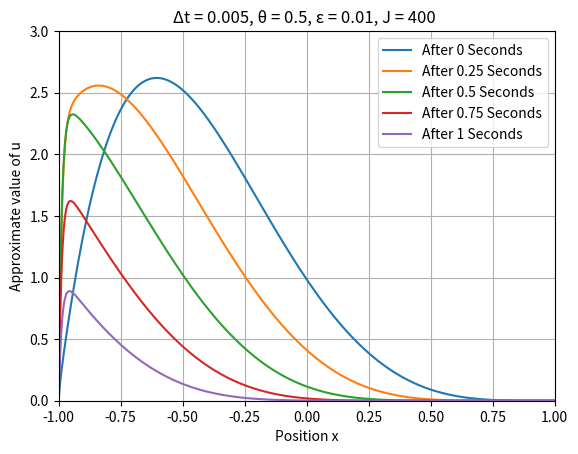

Reproduce this figure in Python.
# Billy Hollis 201421513


import numpy as np
import matplotlib.pyplot as plt

J = 400
L = 1
Lp = -1
dx = (L-Lp)/J
dt = 0.005
theta = 0.5
mu = dt / (dx)**2
epsilon = 10e-03
a = 1
gamma = dt / dx


T = 1

t = 0 



C1 = (1-theta) * epsilon * mu 
C2 = 1 + ((theta -1) * (a * gamma + 2 * epsilon * mu))
C3 = (1 - theta) * (a * gamma + epsilon * mu)
C4 = - (theta * epsilon * mu)
C5 = 1 + theta * (a * gamma + 2 * epsilon *  mu)
C6 = - theta * ( a * gamma + epsilon * mu)

A = np.zeros((J+1,J+1))

A[0,0] = 1 
A[-1,-1] = 1

for i in range(1,J):
    for j in range(i-1,i):
        A[i,j] = C4
    for j in range(i,i+1):
        A[i,j] = C5
    for j in range(i+1,i+2):
        A[i,j] = C6

I = np.zeros((J+1,1))
print(A)
I[0] = 0
I[-1] = 0

for i in range(1,J):
    I[i] = ((1 - (Lp +(i * dx))) ** 4 ) * (1 + (Lp + (i * dx)))
    
print(I)
    


b = np.zeros((J+1,1))
    
for j in range(1,J):
    b[j] = C1 * I[j-1] + C2 * I[j] + C3 * I[j+1]
    
for T in [0,0.25,0.5,0.75,1]:
    
    while t <= T:
        t = t
        x = np.linalg.solve(A,b)
        for j in range(1,J):
             b[j] = (C1 * x[j-1]) +(C2 * x[j]) + (C3 * x[j+1])
        xnew = x
        t = t + dt 
    X = np.linspace(Lp,L,J+1)
    Y = xnew 
    plt.plot(X,Y,label = f'After {T} Seconds')
    print(Y)

plt.xlim([Lp,L])
plt.ylim([0,3])
plt.grid()
plt.title(f'\u0394t = {dt}, \u03B8 = {theta}, \u03B5 = {epsilon}, J = {J} ')
plt.xlabel('Position x')
plt.ylabel('Approximate value of u')

plt.legend()
plt.show()
    

    

    





     



     
